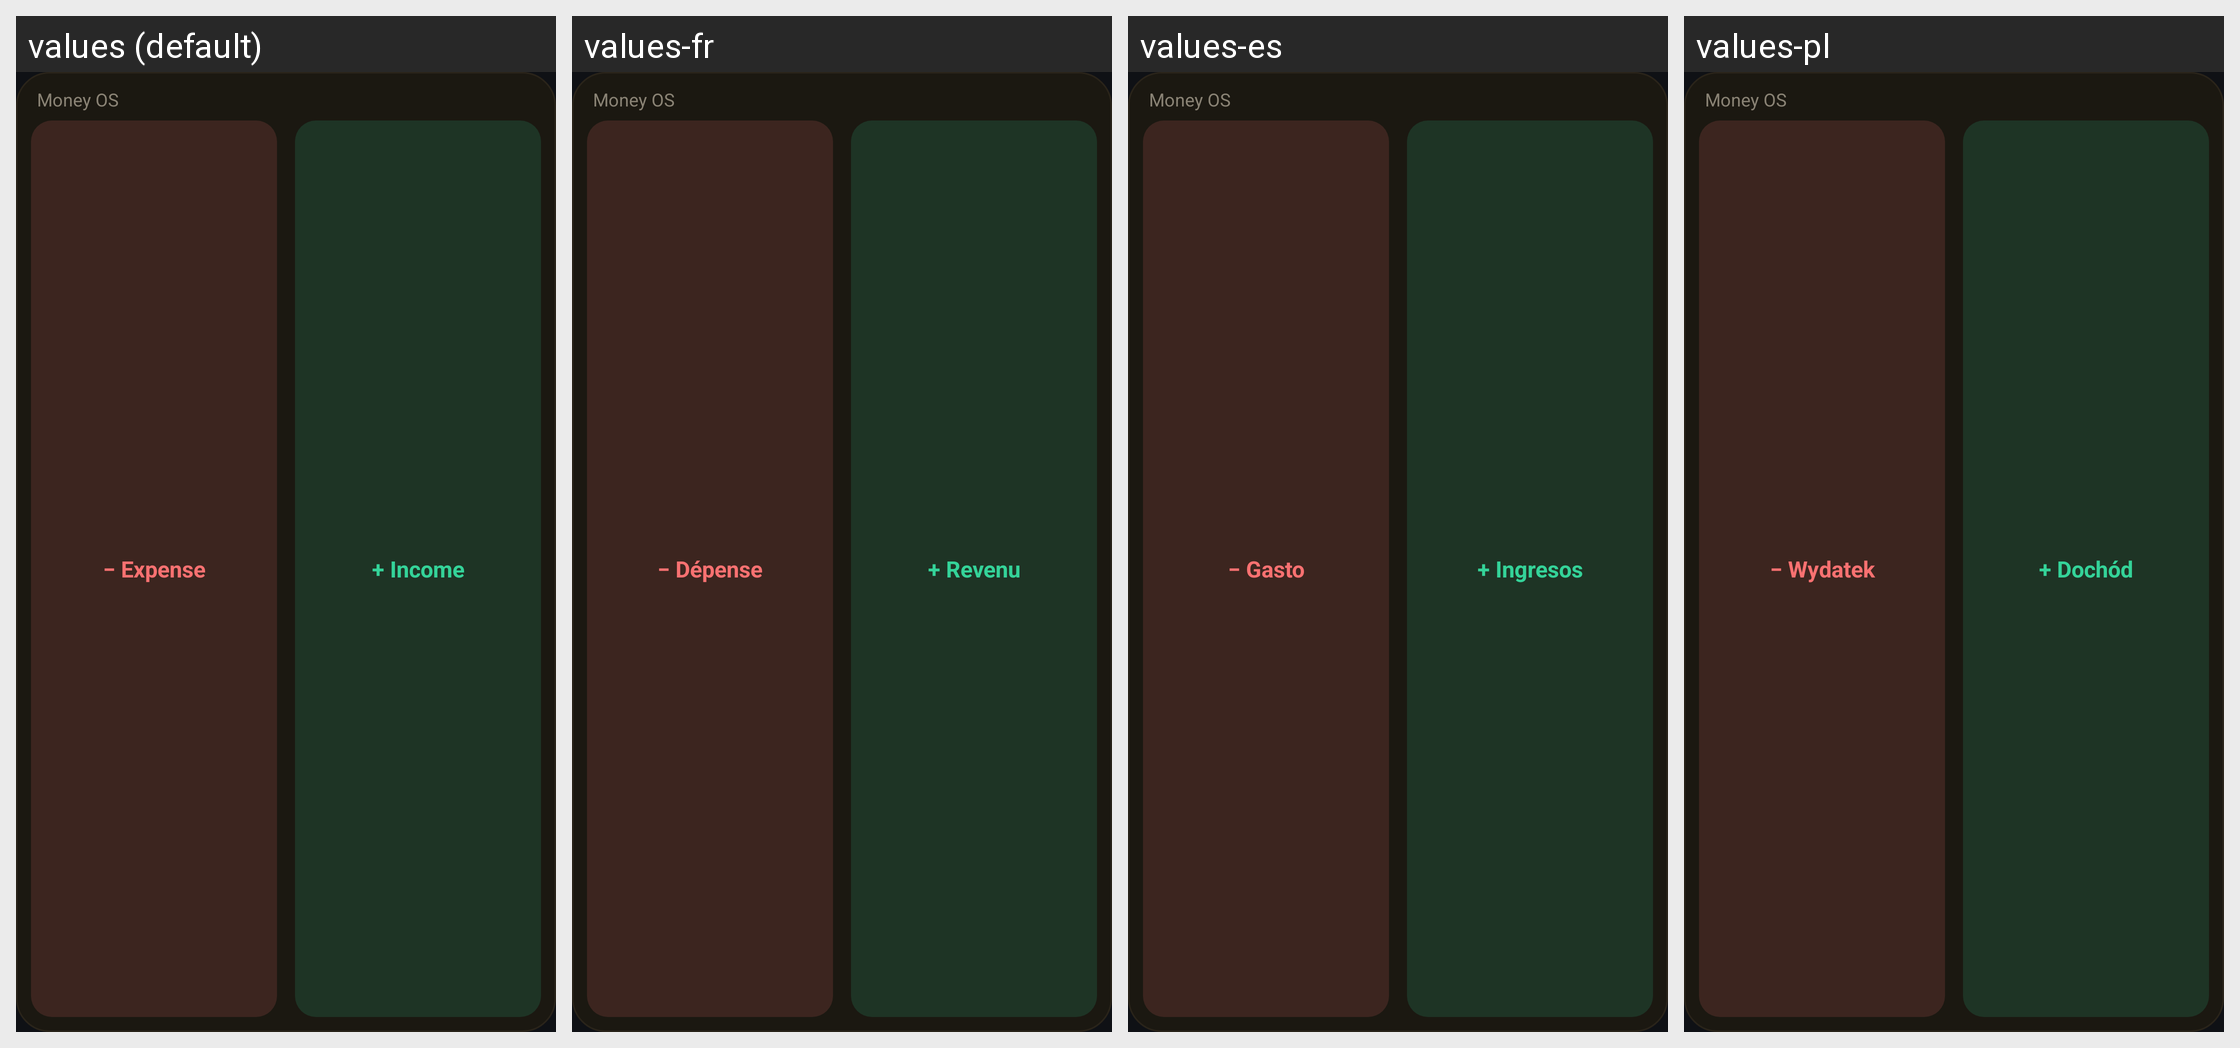

For this localized Android screen grid, give each drawn string resource with its value in every locale shown.
Android screen res/layout/widget_quick_entry.xml rendered under 4 locales, left to right: values (default), values-fr, values-es, values-pl. Device: Nexus 5 (rendered at 1080×1920; each locale shown at half size, 540×960, under a caption strip naming it); theme AppTheme.
Other locales in the repository, not shown: values-ar, values-bn, values-de, values-hi, values-it, values-ja, values-nl, values-pt, values-ru, values-tr, values-zh-rCN.
Strings drawn on this screen, with the default value and each locale's value (text and hints the layout hard-codes, and strings that could not be matched under every locale, appear in the picture but are not listed):

app_name
  values: Money OS
  values-fr: Money OS
  values-es: Money OS
  values-pl: Money OS

widget_expense
  values: − Expense
  values-fr: − Dépense
  values-es: − Gasto
  values-pl: − Wydatek

widget_income
  values: + Income
  values-fr: + Revenu
  values-es: + Ingresos
  values-pl: + Dochód
